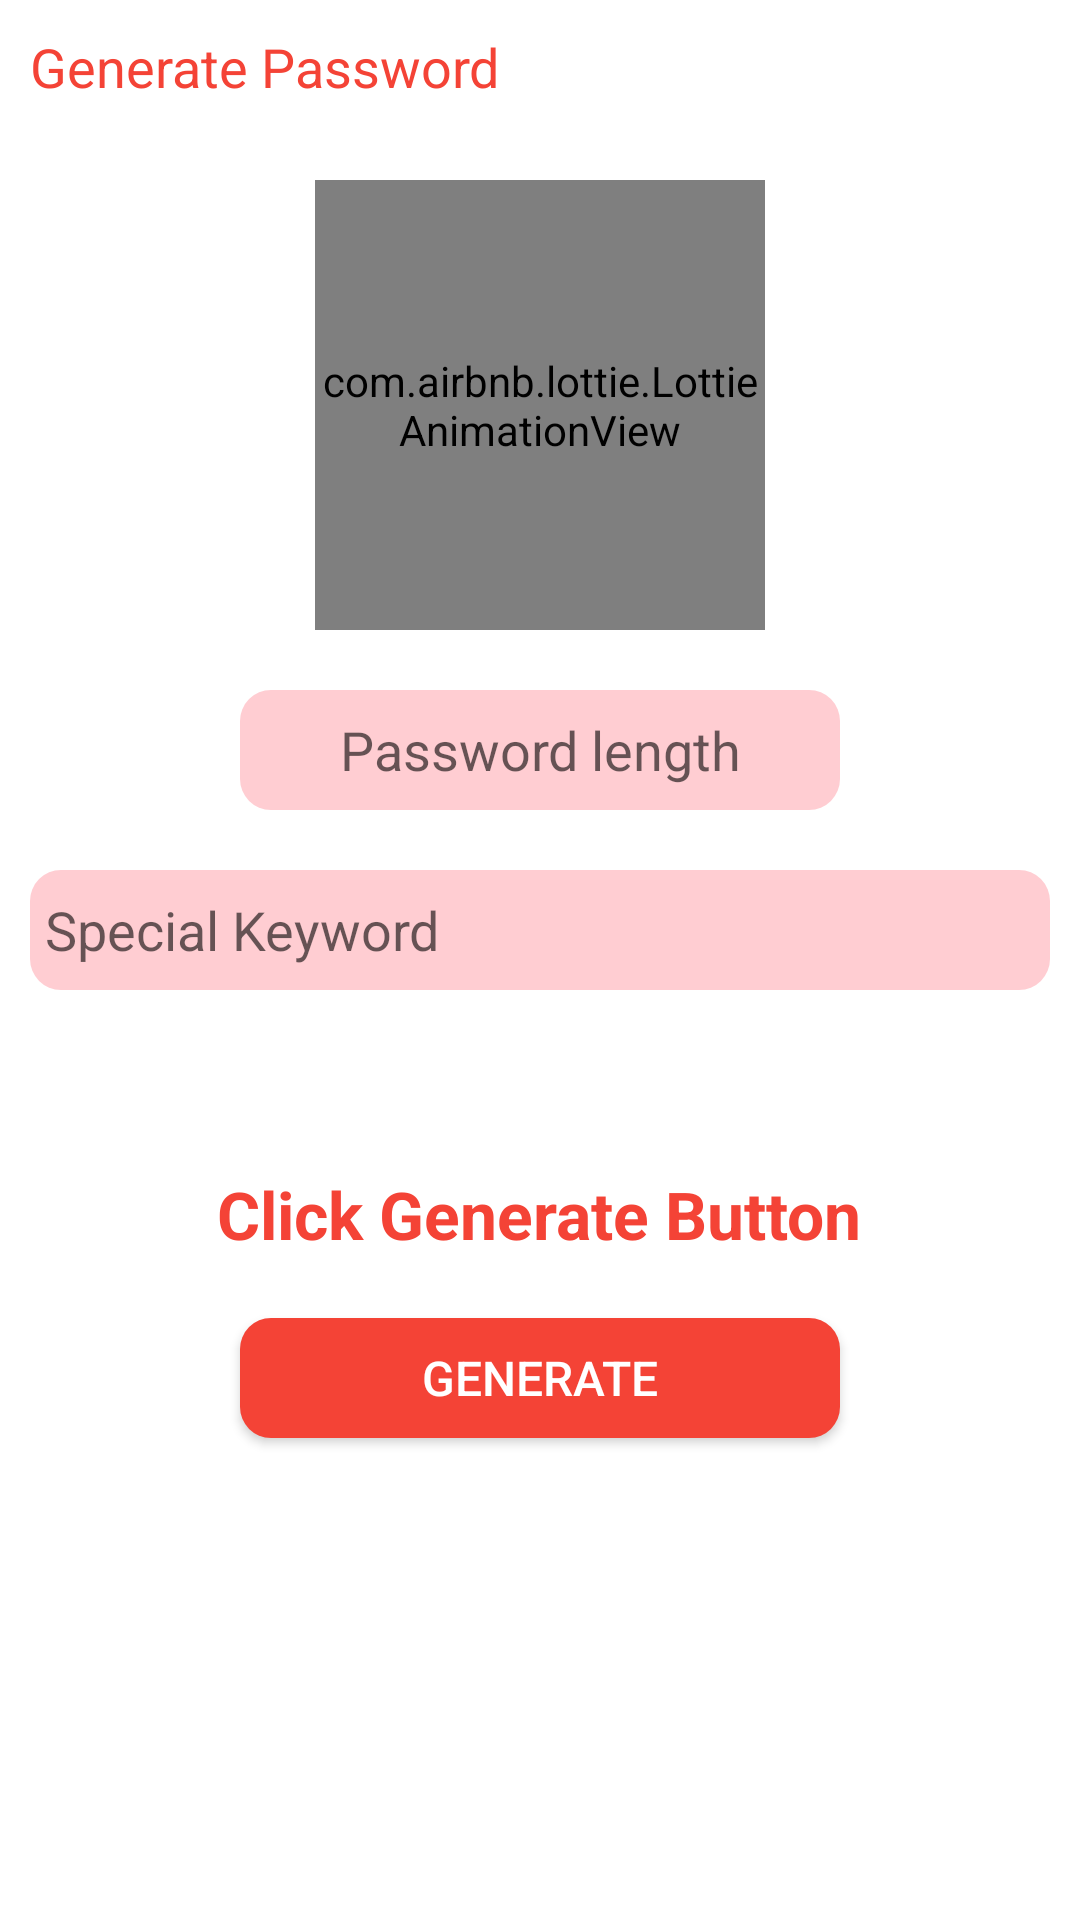

Reconstruct the res/layout file that produces this screen, plus the resources it refers to.
<!-- AndroidManifest.xml: application theme Theme.Lockit -->
<!-- res/layout/activity_password_generater_acitvity.xml -->
<?xml version="1.0" encoding="utf-8"?>
<LinearLayout
    xmlns:android="http://schemas.android.com/apk/res/android"
    xmlns:app="http://schemas.android.com/apk/res-auto"
    xmlns:tools="http://schemas.android.com/tools"
    android:layout_width="match_parent"
    android:layout_height="match_parent"
    android:orientation="vertical"
    tools:context=".PasswordGeneraterAcitvity">

    <com.google.android.material.appbar.AppBarLayout
        android:layout_width="match_parent"
        android:layout_height="50dp"
        android:background="@color/white">

        <RelativeLayout
            android:layout_width="match_parent"
            android:layout_height="50dp"
            android:orientation="horizontal">

            <TextView
                android:layout_width="wrap_content"
                android:layout_height="wrap_content"
                android:layout_gravity="center_vertical"
                android:layout_marginStart="10dp"
                android:layout_marginTop="10dp"
                android:layout_marginEnd="10dp"
                android:layout_marginBottom="10dp"
                android:text="Generate Password"
                android:textColor="@color/purple_200"
                android:textSize="18dp" />

        </RelativeLayout>

    </com.google.android.material.appbar.AppBarLayout>


    <com.airbnb.lottie.LottieAnimationView
        android:layout_width="150dp"
        android:layout_height="150dp"
        app:lottie_rawRes="@raw/lock"
        app:lottie_autoPlay="true"
        android:layout_margin="10dp"
        android:layout_gravity="center_horizontal"
        app:lottie_loop="true"/>

    <EditText
        android:layout_width="200dp"
        android:layout_height="40dp"
        android:layout_gravity="center_horizontal"
        android:background="@drawable/email_box_bg"
        android:textColor="@color/purple_200"
        android:textAlignment="center"
        android:layout_margin="10dp"
        android:hint="Password length"
        android:padding="5dp"
        android:id="@+id/password_length"
        android:inputType="number"/>

    <EditText
        android:layout_width="match_parent"
        android:layout_height="40dp"
        android:background="@drawable/email_box_bg"
        android:layout_margin="10dp"
        android:textColor="@color/purple_200"
        android:hint="Special Keyword"
        android:padding="5dp"
        android:id="@+id/specialKeyword" />

    <TextView
        android:id="@+id/generatedPassword_TV"
        android:layout_width="wrap_content"
        android:layout_height="wrap_content"
        android:layout_gravity="center_horizontal"
        android:textStyle="bold"
        android:layout_marginTop="50dp"
        android:textColor="@color/purple_200"
        android:textSize="22sp"
        android:text="Click Generate Button"/>

   <androidx.appcompat.widget.AppCompatButton
       android:id="@+id/generatePassword_btn"
       android:layout_width="200dp"
       android:layout_height="40dp"
       android:layout_gravity="center_horizontal"
       android:layout_marginTop="20dp"
       android:backgroundTint="@color/purple_200"
       android:background="@drawable/email_box_bg"
       android:text="Generate"
       android:textSize="16sp"
       android:textColor="@color/white"/>


</LinearLayout>
<!-- resources referenced by this layout -->
<resources>
  <color name="purple_200">#F44336</color>
  <color name="white">#FFFFFFFF</color>
  <!-- drawable email_box_bg (drawable) -->
  <?xml version="1.0" encoding="utf-8"?>
  <shape xmlns:android="http://schemas.android.com/apk/res/android"
      android:shape="rectangle">
  
      <corners
          android:radius="5pt"/>
  
  
  
  
  
  
      <solid
          android:color="#FFCDD2"/>
  
  
  
  </shape>
  <style name="Theme.Lockit" parent="Theme.MaterialComponents.Light.NoActionBar">
          
          <item name="colorPrimary">@color/purple_500</item>
          <item name="colorPrimaryVariant">@color/purple_700</item>
          <item name="colorOnPrimary">@color/white</item>
          
          <item name="colorSecondary">@color/teal_200</item>
          <item name="colorSecondaryVariant">@color/teal_700</item>
          <item name="colorOnSecondary">@color/black</item>
          
          <item name="android:statusBarColor" tools:targetApi="l">?attr/colorPrimaryVariant</item>
          
      </style>
  <color name="purple_500">#F44336</color>
  <color name="purple_700">#F44336</color>
  <color name="teal_200">#FF03DAC5</color>
  <color name="teal_700">#FF018786</color>
  <color name="black">#FF000000</color>
</resources>
